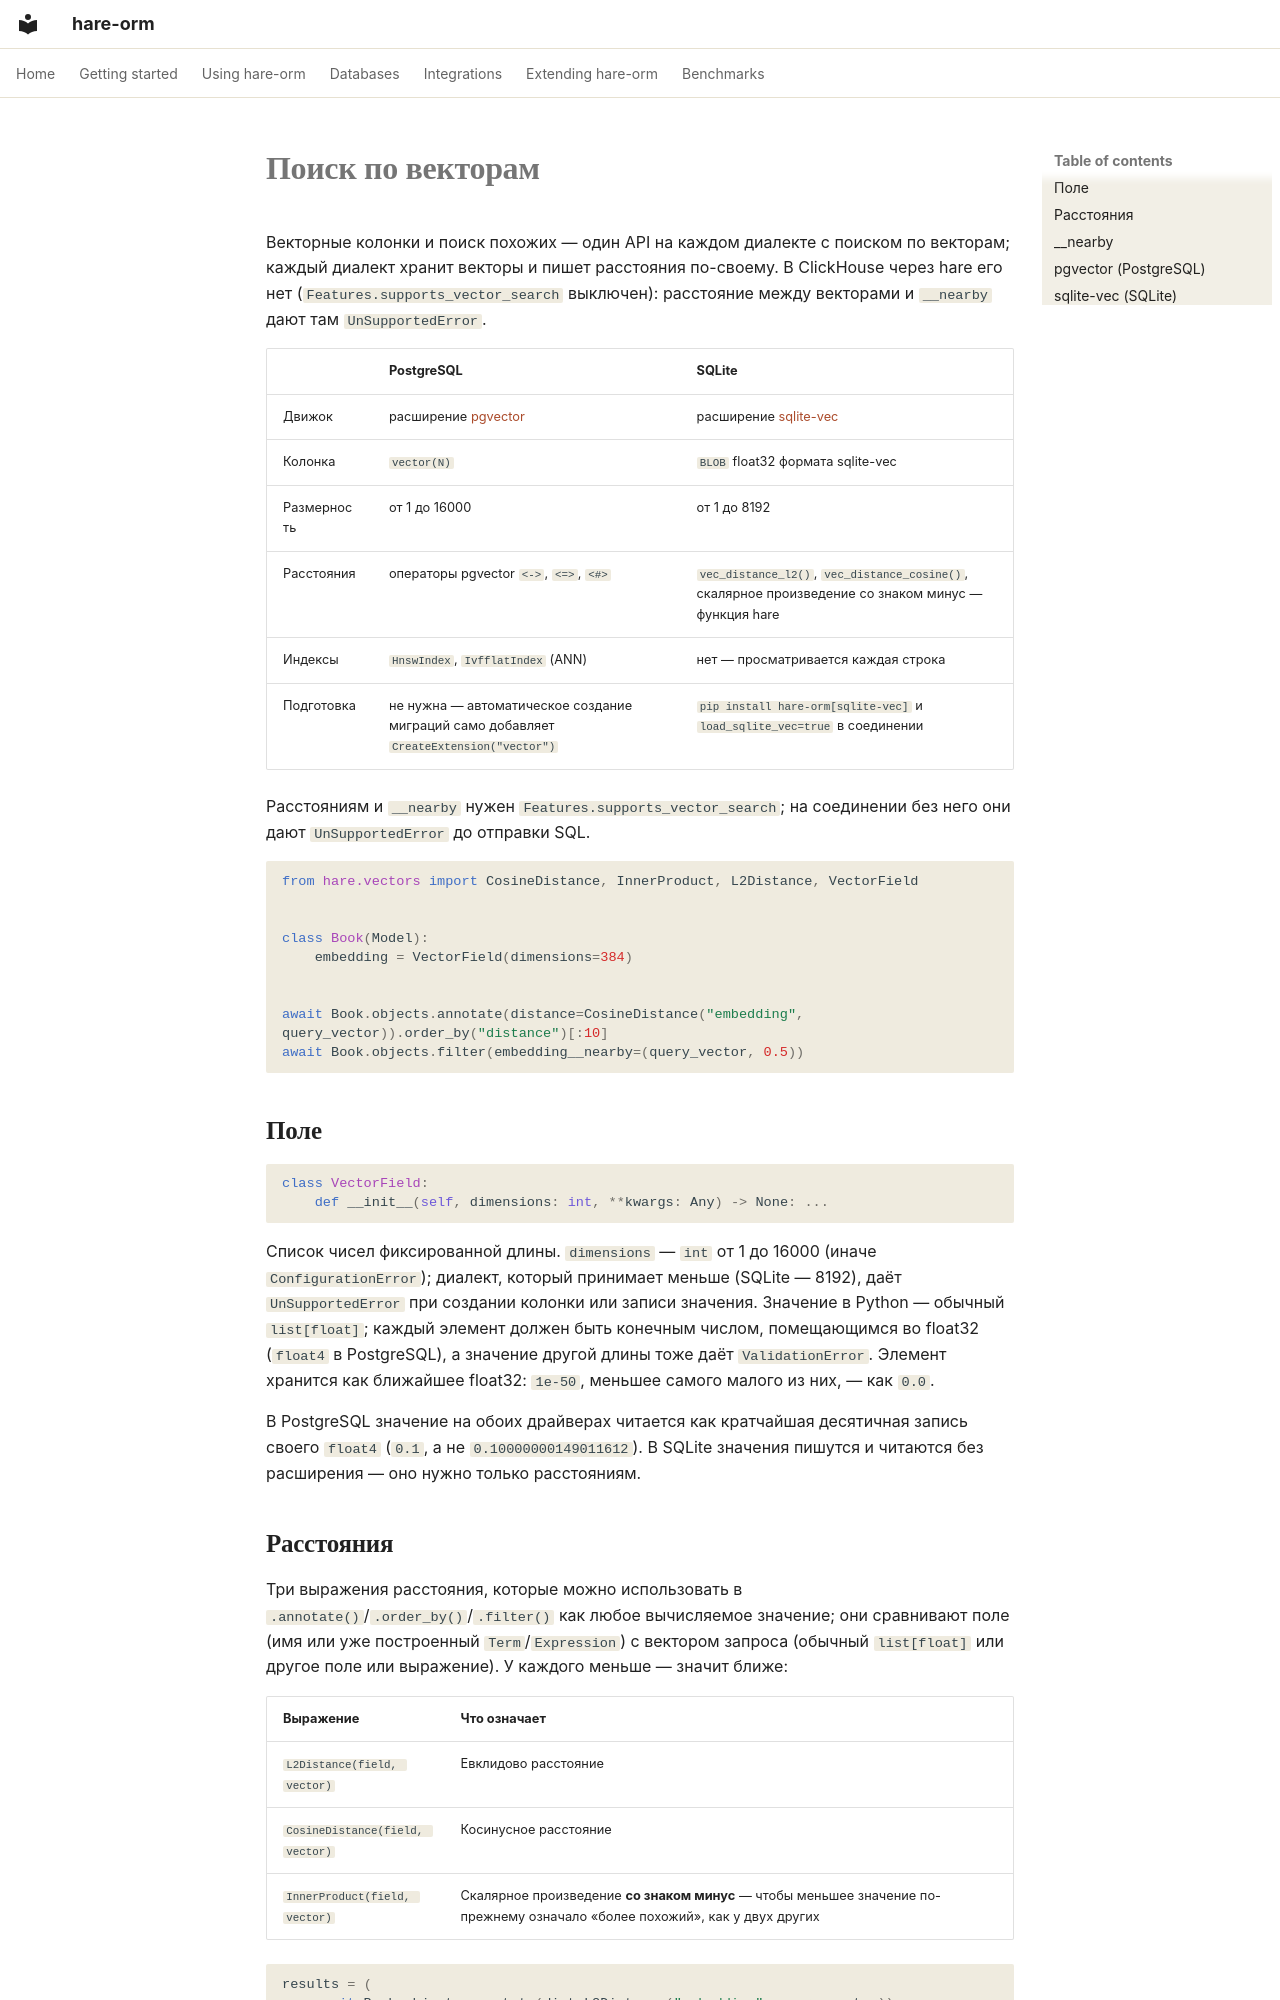

repository: hare-orm/hare-orm · page: dialects/search-and-geodata/vector-search.ru/index.html · generator: mkdocs

# Поиск по векторам

Векторные колонки и поиск похожих — один API на каждом диалекте с поиском по векторам; каждый диалект
хранит векторы и пишет расстояния по-своему. В ClickHouse через hare его нет
(`Features.supports_vector_search` выключен): расстояние между векторами и `__nearby` дают там
`UnSupportedError`.

| | PostgreSQL | SQLite |
| --- | --- | --- |
| Движок | расширение [pgvector](https://github.com/pgvector/pgvector) | расширение [sqlite-vec](https://github.com/asg017/sqlite-vec) |
| Колонка | `vector(N)` | `BLOB` float32 формата sqlite-vec |
| Размерность | от 1 до 16000 | от 1 до 8192 |
| Расстояния | операторы pgvector `<->`, `<=>`, `<#>` | `vec_distance_l2()`, `vec_distance_cosine()`, скалярное произведение со знаком минус — функция hare |
| Индексы | `HnswIndex`, `IvfflatIndex` (ANN) | нет — просматривается каждая строка |
| Подготовка | не нужна — автоматическое создание миграций само добавляет `CreateExtension("vector")` | `pip install hare-orm[sqlite-vec]` и `load_sqlite_vec=true` в соединении |

Расстояниям и `__nearby` нужен `Features.supports_vector_search`; на соединении без него они дают
`UnSupportedError` до отправки SQL.

```python
from hare.vectors import CosineDistance, InnerProduct, L2Distance, VectorField


class Book(Model):
    embedding = VectorField(dimensions=384)


await Book.objects.annotate(distance=CosineDistance("embedding", query_vector)).order_by("distance")[:10]
await Book.objects.filter(embedding__nearby=(query_vector, 0.5))
```

## <a id="the-field"></a>Поле

```python
class VectorField:
    def __init__(self, dimensions: int, **kwargs: Any) -> None: ...
```

Список чисел фиксированной длины. `dimensions` — `int` от 1 до 16000 (иначе `ConfigurationError`);
диалект, который принимает меньше (SQLite — 8192), даёт `UnSupportedError` при создании колонки или
записи значения. Значение в Python — обычный `list[float]`; каждый элемент должен быть конечным числом,
помещающимся во float32 (`float4` в PostgreSQL), а значение другой длины тоже даёт `ValidationError`.
Элемент хранится как ближайшее float32: `1e-50`, меньшее самого малого из них, — как `0.0`.

В PostgreSQL значение на обоих драйверах читается как кратчайшая десятичная запись своего `float4`
(`0.1`, а не `0.10000000149011612`). В SQLite значения пишутся и читаются без расширения — оно нужно
только расстояниям.
